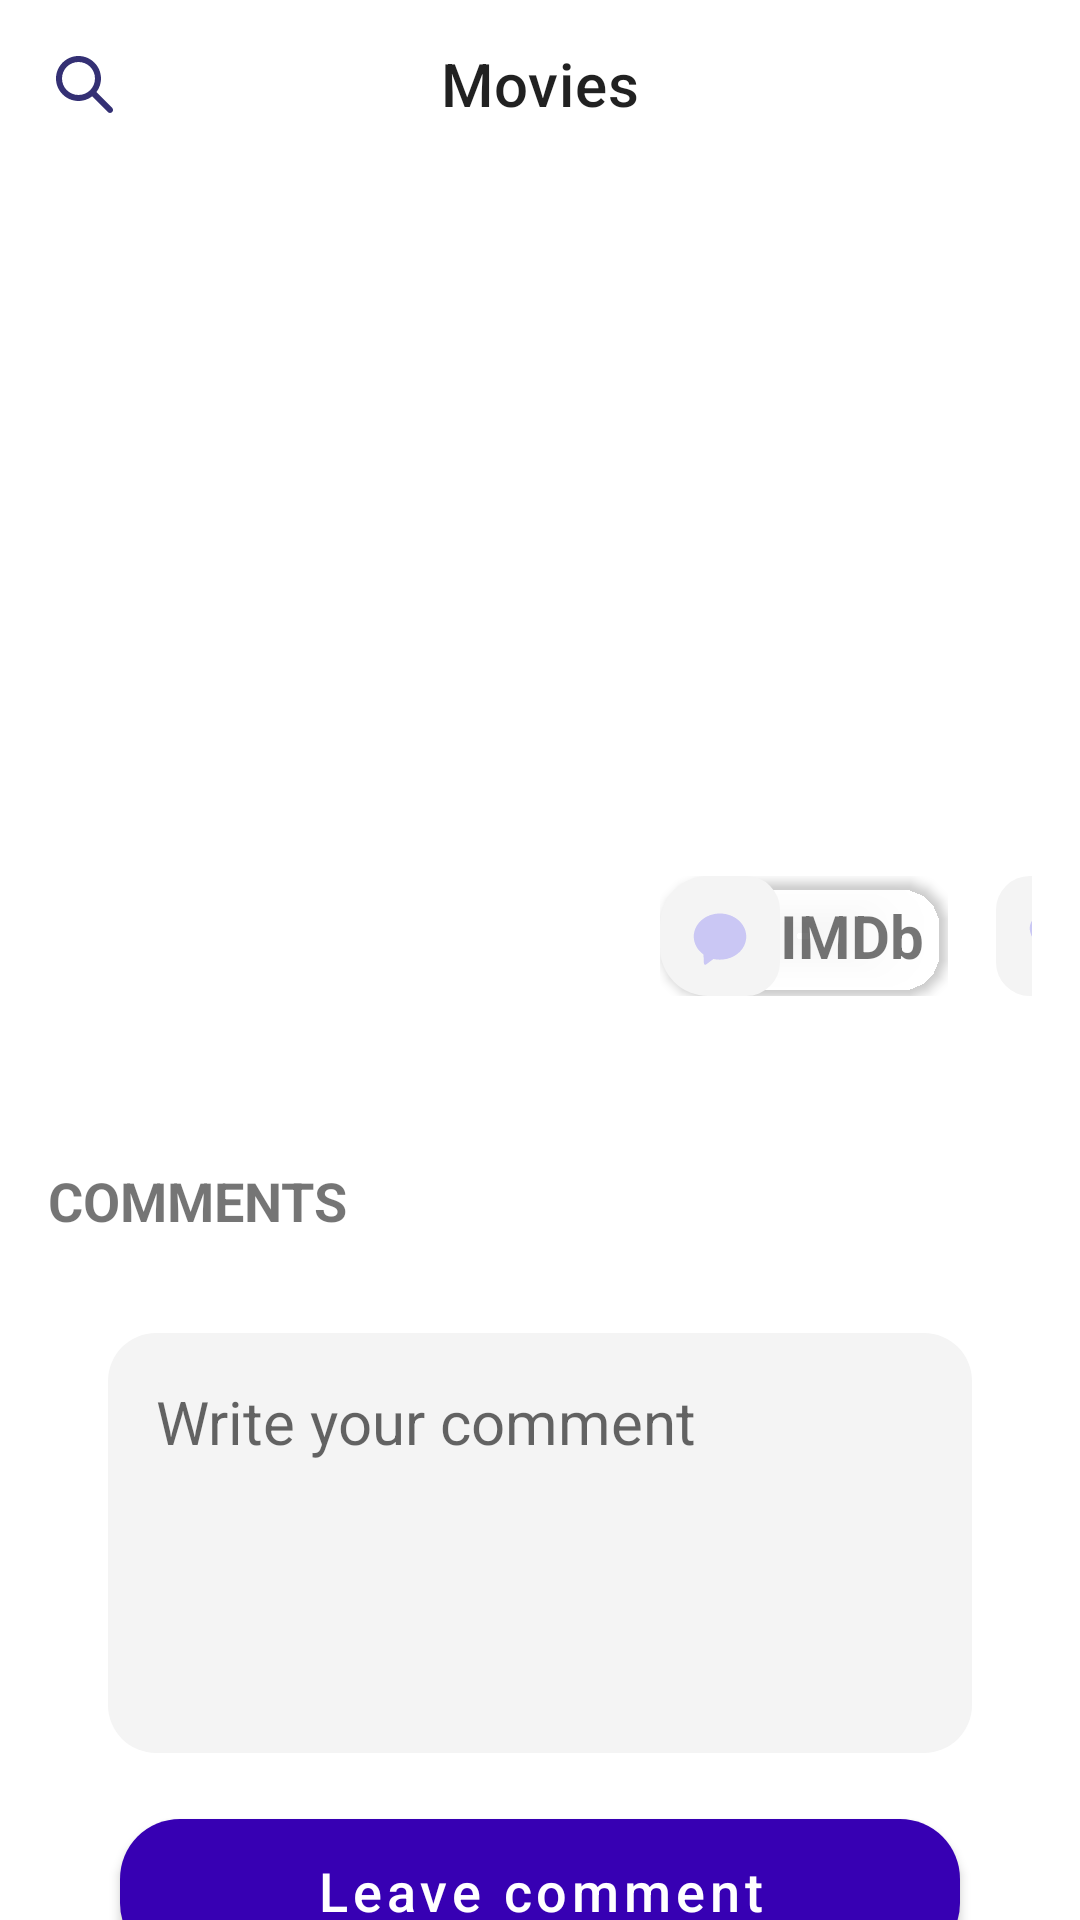

Write the Android layout XML for this screen, with the resource values it uses.
<!-- AndroidManifest.xml: application theme Theme.TestUnitedDev -->
<!-- res/layout/fragment_movie_info.xml -->
<?xml version="1.0" encoding="utf-8"?>
<androidx.constraintlayout.widget.ConstraintLayout xmlns:android="http://schemas.android.com/apk/res/android"
    xmlns:app="http://schemas.android.com/apk/res-auto"
    xmlns:tools="http://schemas.android.com/tools"
    android:layout_width="match_parent"
    android:layout_height="match_parent"
    android:background="@color/light_gray">

    <include
        android:id="@+id/appToolBar"
        layout="@layout/toolbar_home"
        app:layout_constraintEnd_toEndOf="parent"
        app:layout_constraintStart_toStartOf="parent"
        app:layout_constraintTop_toTopOf="parent" />

    <androidx.constraintlayout.widget.ConstraintLayout
        android:id="@+id/parentLayout"
        android:layout_width="match_parent"
        android:layout_height="wrap_content"
        android:layout_marginStart="16dp"
        android:layout_marginTop="20dp"
        android:layout_marginEnd="16dp"
        android:background="@drawable/bg_rounded_white_16"
        android:paddingBottom="20dp"
        app:layout_constraintEnd_toEndOf="parent"
        app:layout_constraintStart_toStartOf="parent"
        app:layout_constraintTop_toBottomOf="@+id/appToolBar">

        <ImageView
            android:id="@+id/ivPoster"
            android:layout_width="160dp"
            android:layout_height="240dp"
            android:layout_marginStart="20dp"
            android:layout_marginTop="20dp"
            app:layout_constraintStart_toStartOf="parent"
            app:layout_constraintTop_toTopOf="parent"
            tools:src="@drawable/sherlock" />

        <TextView
            android:id="@+id/tvTitle"
            android:layout_width="wrap_content"
            android:layout_height="wrap_content"
            android:layout_marginStart="20dp"
            android:layout_marginTop="20dp"
            android:maxWidth="160dp"
            android:textColor="@color/black"
            android:textSize="18sp"
            android:textStyle="bold"
            app:layout_constraintStart_toEndOf="@+id/ivPoster"
            app:layout_constraintTop_toTopOf="@+id/ivPoster"
            tools:text="Sherlock Holmes: A game of thrones" />

        <TextView
            android:id="@+id/tvDate"
            android:layout_width="wrap_content"
            android:layout_height="wrap_content"
            android:layout_marginStart="20dp"
            android:layout_marginTop="8dp"
            android:textColor="@color/black40"
            android:textSize="14sp"
            android:textStyle="bold"
            app:layout_constraintStart_toEndOf="@+id/ivPoster"
            app:layout_constraintTop_toBottomOf="@+id/tvTitle"
            tools:text="2017" />

        <TextView
            android:id="@+id/tvType"
            android:layout_width="wrap_content"
            android:layout_height="wrap_content"
            android:layout_marginStart="20dp"
            android:layout_marginTop="40dp"
            android:layout_marginBottom="20dp"
            android:textColor="@color/black40"
            android:textSize="14sp"
            android:textStyle="bold"
            app:layout_constraintStart_toEndOf="@+id/ivPoster"
            app:layout_constraintTop_toBottomOf="@+id/tvDate"
            tools:text="Movie" />

        <include
            android:id="@+id/cardComment"
            layout="@layout/item_comment"
            android:layout_width="wrap_content"
            android:layout_height="wrap_content"
            android:layout_marginStart="24dp"
            app:layout_constraintBottom_toBottomOf="parent"
            app:layout_constraintStart_toEndOf="@+id/ivPoster" />

        <ImageButton
            android:id="@+id/ibLike"
            android:layout_width="40dp"
            android:layout_height="40dp"
            android:layout_marginStart="16dp"
            android:layout_marginEnd="20dp"
            android:layout_marginBottom="4dp"
            android:background="@drawable/like"
            app:layout_constraintBottom_toBottomOf="parent"
            app:layout_constraintStart_toEndOf="@+id/cardComment" />

        <ImageButton
            android:id="@+id/ibLiked"
            android:layout_width="40dp"
            android:layout_height="40dp"
            android:layout_marginStart="16dp"
            android:layout_marginEnd="20dp"
            android:layout_marginBottom="4dp"
            android:background="@drawable/liked"
            android:visibility="gone"
            app:layout_constraintBottom_toBottomOf="parent"
            app:layout_constraintStart_toEndOf="@+id/cardComment" />

    </androidx.constraintlayout.widget.ConstraintLayout>

    <TextView
        android:id="@+id/tvComments"
        android:layout_width="wrap_content"
        android:layout_height="wrap_content"
        android:layout_marginStart="16dp"
        android:layout_marginTop="32dp"
        android:text="@string/comments"
        android:textSize="18sp"
        android:textStyle="bold"
        app:layout_constraintStart_toStartOf="parent"
        app:layout_constraintTop_toBottomOf="@+id/parentLayout" />

    <androidx.constraintlayout.widget.ConstraintLayout
        android:layout_width="match_parent"
        android:layout_height="wrap_content"
        android:layout_marginStart="16dp"
        android:layout_marginTop="8dp"
        android:layout_marginEnd="16dp"
        android:background="@drawable/bg_rounded_white_16"
        android:paddingBottom="20dp"
        app:layout_constraintEnd_toEndOf="parent"
        app:layout_constraintStart_toStartOf="parent"
        app:layout_constraintTop_toBottomOf="@+id/tvComments">

        <com.google.android.material.textfield.TextInputEditText
            android:id="@+id/etComments"
            android:layout_width="match_parent"
            android:layout_height="140dp"
            android:layout_marginStart="20dp"
            android:layout_marginTop="24dp"
            android:layout_marginEnd="20dp"
            android:background="@drawable/back_with_border"
            android:gravity="top"
            android:hint="@string/write_comment"
            android:padding="16dp"
            android:textColor="@color/black"
            android:textSize="20sp"
            app:layout_constraintEnd_toEndOf="parent"
            app:layout_constraintStart_toStartOf="parent"
            app:layout_constraintTop_toTopOf="parent" />

        <com.google.android.material.button.MaterialButton
            android:id="@+id/btnLeaveComment"
            android:layout_width="match_parent"
            android:layout_height="60dp"
            android:layout_marginStart="24dp"
            android:layout_marginTop="16dp"
            android:layout_marginEnd="24dp"
            android:text="@string/leave_comment"
            android:textAllCaps="false"
            android:textColor="@color/white"
            android:textSize="18sp"
            app:backgroundTint="@color/purple_700"
            app:cornerRadius="20dp"
            app:layout_constraintEnd_toEndOf="parent"
            app:layout_constraintStart_toStartOf="parent"
            app:layout_constraintTop_toBottomOf="@+id/etComments" />

    </androidx.constraintlayout.widget.ConstraintLayout>

</androidx.constraintlayout.widget.ConstraintLayout>
<!-- res/layout/toolbar_home.xml (included above) -->
<?xml version="1.0" encoding="utf-8"?>
<com.google.android.material.appbar.AppBarLayout xmlns:android="http://schemas.android.com/apk/res/android"
    xmlns:app="http://schemas.android.com/apk/res-auto"
    android:layout_width="match_parent"
    android:layout_height="wrap_content">

    <com.google.android.material.appbar.MaterialToolbar
        android:id="@+id/topAppBar"
        style="@style/Widget.MaterialComponents.Toolbar.Surface"
        android:layout_width="match_parent"
        android:layout_height="?attr/actionBarSize"
        app:navigationIcon="@drawable/search"
        app:title="@string/movies"
        app:titleCentered="true" />

</com.google.android.material.appbar.AppBarLayout>
<!-- res/layout/item_comment.xml (included above) -->
<?xml version="1.0" encoding="utf-8"?>
<androidx.constraintlayout.widget.ConstraintLayout xmlns:android="http://schemas.android.com/apk/res/android"
    xmlns:app="http://schemas.android.com/apk/res-auto"
    xmlns:tools="http://schemas.android.com/tools"
    android:layout_width="wrap_content"
    android:layout_height="wrap_content"
    android:id="@+id/itemParentLayout"
    android:paddingTop="4dp"
    android:paddingBottom="4dp">

    <androidx.cardview.widget.CardView
        android:layout_width="wrap_content"
        android:layout_height="wrap_content"
        app:cardBackgroundColor="@color/light_gray"
        app:cardCornerRadius="16dp"
        app:layout_constraintStart_toStartOf="parent"
        app:layout_constraintTop_toTopOf="parent">

        <LinearLayout
            android:layout_width="wrap_content"
            android:layout_height="wrap_content"
            android:orientation="horizontal">

            <ImageButton
                android:id="@+id/ibComment"
                android:layout_width="40dp"
                android:layout_height="40dp"
                android:background="@drawable/comment" />

            <TextView
                android:id="@+id/tvComments"
                android:layout_width="wrap_content"
                android:layout_height="wrap_content"
                android:layout_gravity="center"
                android:paddingEnd="8dp"
                android:textAllCaps="false"
                android:textSize="20sp"
                android:textStyle="bold"
                tools:text="IMDb" />

        </LinearLayout>

    </androidx.cardview.widget.CardView>

</androidx.constraintlayout.widget.ConstraintLayout>
<!-- resources referenced by this layout -->
<resources>
  <!-- drawable back_with_border (drawable) -->
  <shape xmlns:android="http://schemas.android.com/apk/res/android"
      android:shape="rectangle">
      <solid android:color="#F4F4F4" />
      <corners android:radius="16dp" />
  </shape>
  <!-- drawable comment (drawable) -->
  <vector xmlns:android="http://schemas.android.com/apk/res/android" xmlns:aapt="http://schemas.android.com/aapt"
      android:viewportWidth="32"
      android:viewportHeight="32"
      android:width="32dp"
      android:height="32dp">
      <path
          android:pathData="M9 0H23A9 9 0 0 1 32 9V23A9 9 0 0 1 23 32H9A9 9 0 0 1 0 23V9A9 9 0 0 1 9 0Z"
          android:fillColor="#F4F4F4" />
      <path
          android:pathData="M16 10C12.1208 10 9 12.7506 9 16.136C9 18.0756 10.0208 19.8035 11.5958 20.932L11.7049 23.2258C11.7252 23.6534 12.0197 23.7928 12.3617 23.538L14.25 22.131C14.8042 22.272 15.3875 22.3073 16 22.3073C19.8792 22.3073 23 19.5567 23 16.1713C23 12.7859 19.8792 10 16 10Z"
          android:fillColor="#CAC7F4" />
  </vector>
  <!-- drawable like (drawable) -->
  <vector xmlns:android="http://schemas.android.com/apk/res/android" xmlns:aapt="http://schemas.android.com/aapt"
      android:viewportWidth="32"
      android:viewportHeight="32"
      android:width="32dp"
      android:height="32dp">
      <path
          android:pathData="M9 0H23A9 9 0 0 1 32 9V23A9 9 0 0 1 23 32H9A9 9 0 0 1 0 23V9A9 9 0 0 1 9 0Z"
          android:fillColor="#F4F4F4" />
      <path
          android:pathData="M22.5461 10.9887C21.7733 10.3252 20.7812 9.97329 19.763 10.0016C18.5249 10.0109 17.4525 10.437 16.6158 11.3327C16.5848 11.37 16.545 11.399 16.5 11.4171C16.455 11.399 16.4152 11.37 16.3842 11.3327C15.5475 10.437 14.4752 10.0109 13.237 10.0016C12.2188 9.97329 11.2267 10.3252 10.4539 10.9887C9.23434 12.0347 8.76326 13.3348 9.11192 14.872C9.37751 15.9524 9.87923 16.9606 10.581 17.824C11.5596 19.0512 12.6811 20.1572 13.9219 21.1184C14.6378 21.6871 15.4002 22.2001 16.1704 22.7006C16.2579 22.7626 16.3582 22.8043 16.4639 22.8226C16.4878 22.826 16.5121 22.826 16.5361 22.8226C16.6418 22.8043 16.7421 22.7626 16.8296 22.7006C17.5998 22.2001 18.3622 21.6871 19.0781 21.1184C20.3189 20.1572 21.4404 19.0512 22.419 17.824C23.1208 16.9606 23.6225 15.9524 23.8881 14.872C24.2368 13.3348 23.7657 12.0347 22.5461 10.9887Z"
          android:fillColor="#CAC8F4" />
  </vector>
  <string name="comments">COMMENTS</string>
  <string name="leave_comment">Leave comment</string>
  <string name="movies">Movies</string>
  <string name="write_comment">Write your comment</string>
  <style name="Theme.TestUnitedDev" parent="Theme.MaterialComponents.DayNight.NoActionBar">
          
          <item name="colorPrimary">@color/purple_500</item>
          <item name="colorPrimaryVariant">@color/purple_700</item>
          <item name="colorOnPrimary">@color/white</item>
          
          <item name="colorSecondary">@color/teal_200</item>
          <item name="colorSecondaryVariant">@color/teal_700</item>
          <item name="colorOnSecondary">@color/black</item>
          
          <item name="android:statusBarColor" tools:targetApi="l">?attr/colorPrimaryVariant</item>
          
      </style>
  <!-- not gathered from this repository: default colours our renderer supplied (Android Studio template values) -->
  <color name="purple_500">#FF6200EE</color>
  <color name="purple_700">#FF3700B3</color>
  <color name="teal_200">#FF03DAC5</color>
  <color name="teal_700">#FF018786</color>
  <color name="black">#FF000000</color>
  <color name="white">#FFFFFFFF</color>
</resources>
